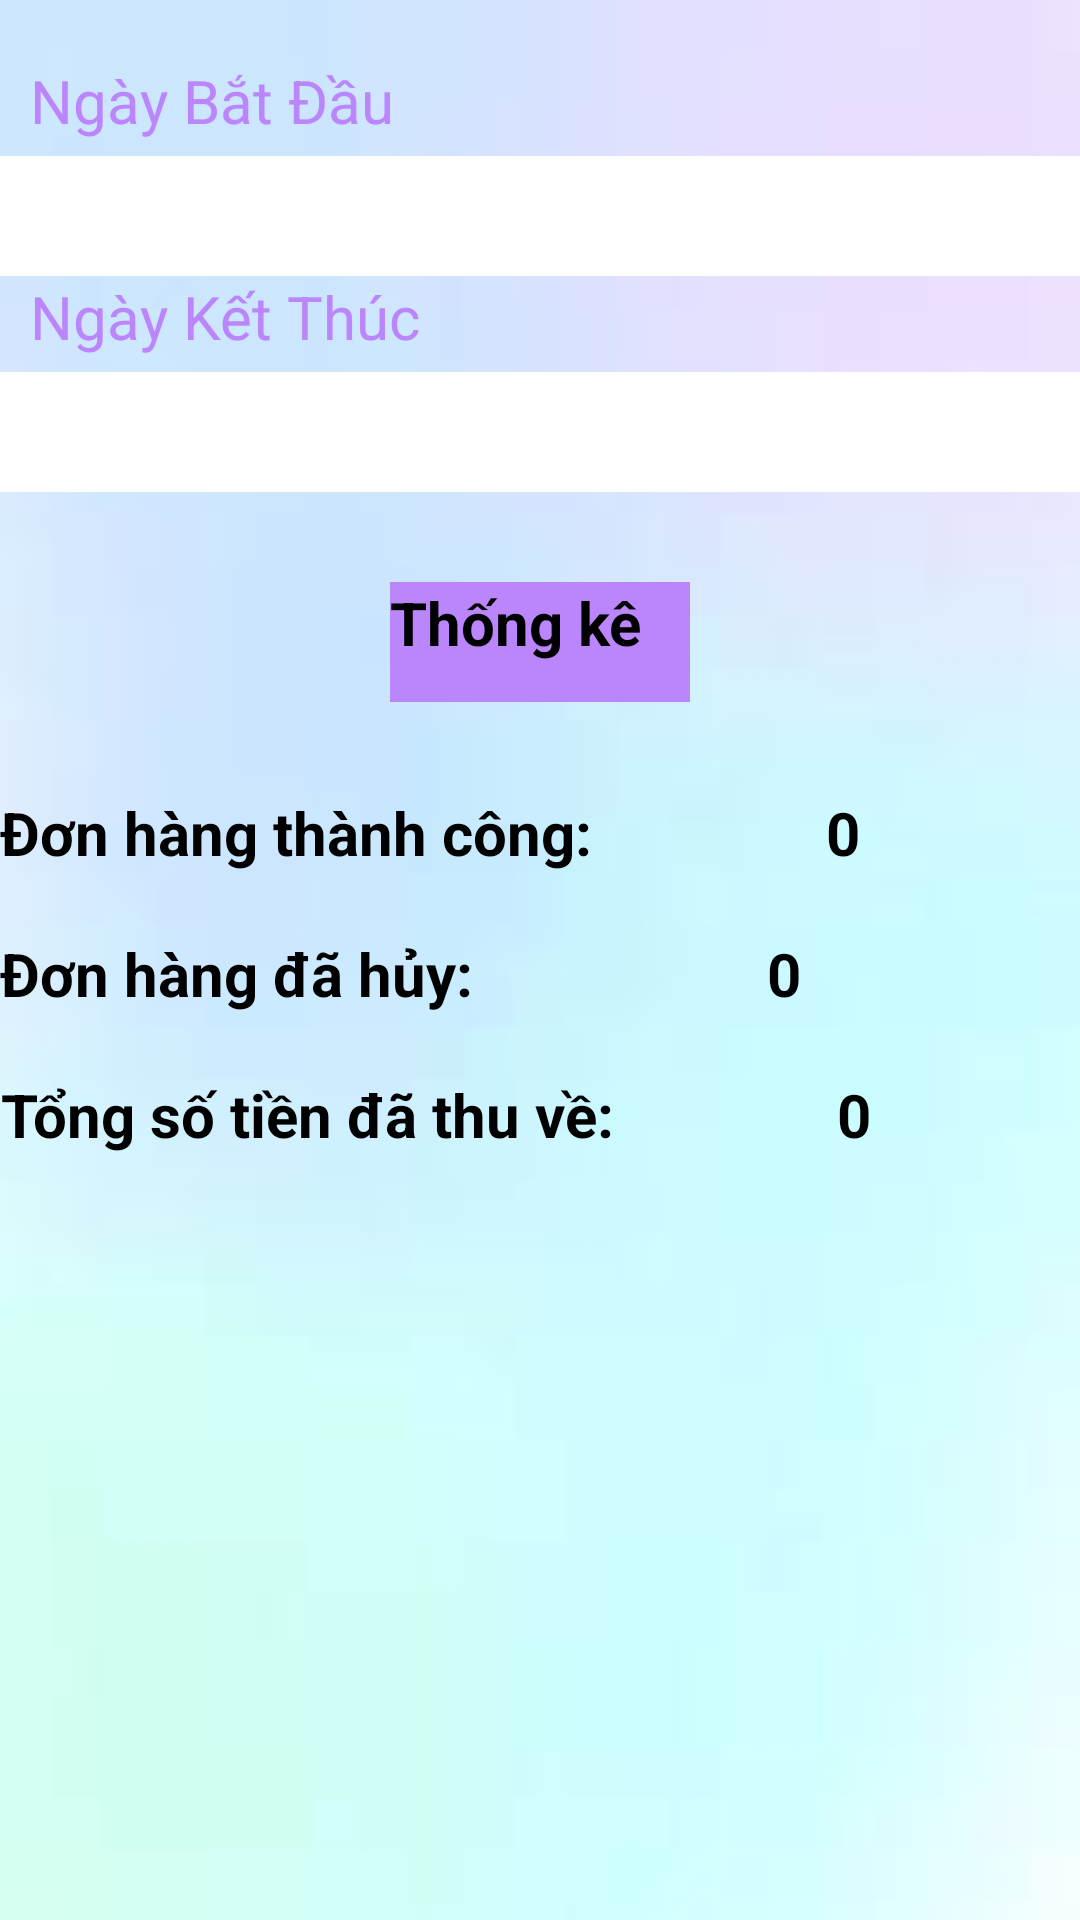

The Android layout XML behind this screen, and the referenced resources:
<!-- AndroidManifest.xml: application theme Theme.DuAn1Nhom6 -->
<!-- res/layout/fragment_thong_ke_admin.xml -->
<?xml version="1.0" encoding="utf-8"?>
<FrameLayout xmlns:android="http://schemas.android.com/apk/res/android"
    xmlns:tools="http://schemas.android.com/tools"
    android:layout_width="match_parent"
    android:layout_height="match_parent"
    xmlns:app="http://schemas.android.com/apk/res-auto"
    android:layout_margin="8dp"
    android:background="@drawable/img"
    tools:context=".Fragments.ThongKeAdminFragment">

    <LinearLayout
        android:layout_width="match_parent"
        android:layout_height="match_parent"
        android:orientation="vertical">
        <LinearLayout
            android:layout_width="match_parent"
            android:layout_height="wrap_content"
            android:orientation="vertical">

            <TextView
             android:layout_width="wrap_content"
                android:layout_height="wrap_content"
                android:layout_marginLeft="10dp"
                android:text="Ngày Bắt Đầu"
                android:textSize="20dp"
                android:layout_marginTop="20dp"
                android:textColor="@color/purple_200" />

            <EditText
                android:id="@+id/edtTKDTStart"
                android:layout_width="380dp"
                android:layout_height="40dp"
                android:layout_marginTop="5dp"
                android:background="@color/white"
                android:drawableStart="@drawable/ic_baseline_calendar_month_24"
                android:drawablePadding="10dp"
                android:editable="false"
                android:focusable="false"

                />

        </LinearLayout>

        <LinearLayout
            android:layout_width="match_parent"
            android:layout_height="wrap_content"
            android:orientation="vertical">

            <TextView
                android:layout_width="wrap_content"
                android:layout_height="wrap_content"
                android:layout_marginLeft="10dp"
                android:textSize="20dp"
                android:text="Ngày Kết Thúc"
                android:textColor="@color/purple_200" />

            <EditText
                android:id="@+id/edtTKDTEnd"
                android:layout_width="380dp"
                android:layout_height="40dp"
                android:layout_marginTop="5dp"
                android:background="@color/white"
                android:drawableStart="@drawable/ic_baseline_calendar_month_24"
                android:drawablePadding="10dp"
                android:editable="false"
                android:focusable="false"

                />

        </LinearLayout>
        <Button
            android:id="@+id/btnThongKe"
            android:layout_width="100dp"
            android:layout_height="40dp"
            android:text="Thống kê"
            android:textSize="20dp"
            android:textStyle="bold"
            android:layout_marginBottom="20dp"
            android:background="@color/purple_200"
            android:layout_marginTop="30dp"
            android:layout_gravity="center"/>

        <LinearLayout
            android:layout_width="match_parent"
            android:layout_height="wrap_content"
            android:orientation="horizontal"
            android:layout_marginTop="10dp"
            android:layout_marginBottom="10dp">
            <TextView
                android:layout_width="wrap_content"
                android:layout_height="wrap_content"
                android:text="Đơn hàng thành công: "
                android:textStyle="bold"
                android:textSize="20sp"
                android:gravity="center"/>
            <TextView
                android:id="@+id/tvDonHang_thanhcong"
                android:layout_width="match_parent"
                android:layout_height="wrap_content"
                android:text="0"
                android:textStyle="bold"
                android:textSize="20sp"
                android:gravity="center"/>
        </LinearLayout>
        <LinearLayout
            android:layout_width="match_parent"
            android:layout_height="wrap_content"
            android:orientation="horizontal"
            android:layout_marginTop="10dp"
            android:layout_marginBottom="10dp">
            <TextView
                android:layout_width="wrap_content"
                android:layout_height="wrap_content"
                android:text="Đơn hàng đã hủy: "
                android:textStyle="bold"
                android:textSize="20sp"
                android:gravity="center"/>
            <TextView
                android:id="@+id/tvDonHang_dahuy"
                android:layout_width="match_parent"
                android:layout_height="wrap_content"
                android:text="0"
                android:textStyle="bold"
                android:textSize="20sp"
                android:gravity="center"/>
        </LinearLayout>

        <LinearLayout
            android:layout_width="match_parent"
            android:layout_height="wrap_content"
            android:orientation="horizontal"
            android:layout_marginTop="10dp"
            android:layout_marginBottom="10dp">
            <TextView
                android:layout_width="wrap_content"
                android:layout_height="wrap_content"
                android:text="Tổng số tiền đã thu về: "
                android:textStyle="bold"
                android:textSize="20sp"
                android:gravity="center"/>
            <TextView
                android:id="@+id/tvTong_tien"
                android:layout_width="match_parent"
                android:layout_height="wrap_content"
                android:text="0"
                android:textStyle="bold"
                android:textSize="20sp"
                android:gravity="center"/>
        </LinearLayout>


    </LinearLayout>

</FrameLayout>
<!-- resources referenced by this layout -->
<resources>
  <!-- drawable img: png bitmap (drawable, 9012 bytes) -->
  <style name="Theme.DuAn1Nhom6" parent="Theme.MaterialComponents.DayNight.NoActionBar">
          
          <item name="colorPrimary">@color/purple_200</item>
          <item name="colorPrimaryVariant">@color/purple_700</item>
          <item name="colorOnPrimary">@color/black</item>
          
          <item name="colorSecondary">@color/teal_200</item>
          <item name="colorSecondaryVariant">@color/teal_200</item>
          <item name="colorOnSecondary">@color/black</item>
          
          <item name="android:statusBarColor">?attr/colorPrimaryVariant</item>
          
      </style>
  <!-- not gathered from this repository: default colours our renderer supplied (Android Studio template values) -->
  <color name="purple_200">#FFBB86FC</color>
  <color name="purple_700">#FF3700B3</color>
  <color name="teal_200">#FF03DAC5</color>
  <color name="black">#FF000000</color>
  <color name="white">#FFFFFFFF</color>
</resources>
